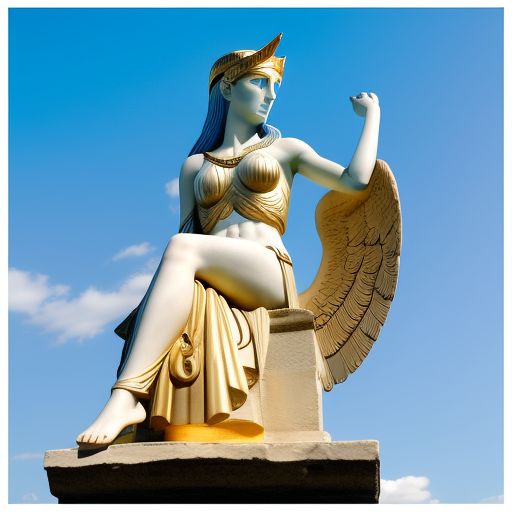
Generation parameters embedded in this image by AUTOMATIC1111 Stable Diffusion web UI or a fork of it (Forge, ...) (PNG 'parameters' text chunk):
Athena, disguised as a mortal, arrived in Ithaca.


Steps: 20, Sampler: Euler a, CFG scale: 9, Seed: 2153639558, Size: 512x512, Model hash: fc2511737a, Model: chilloutmix_NiPrunedFp32Fix